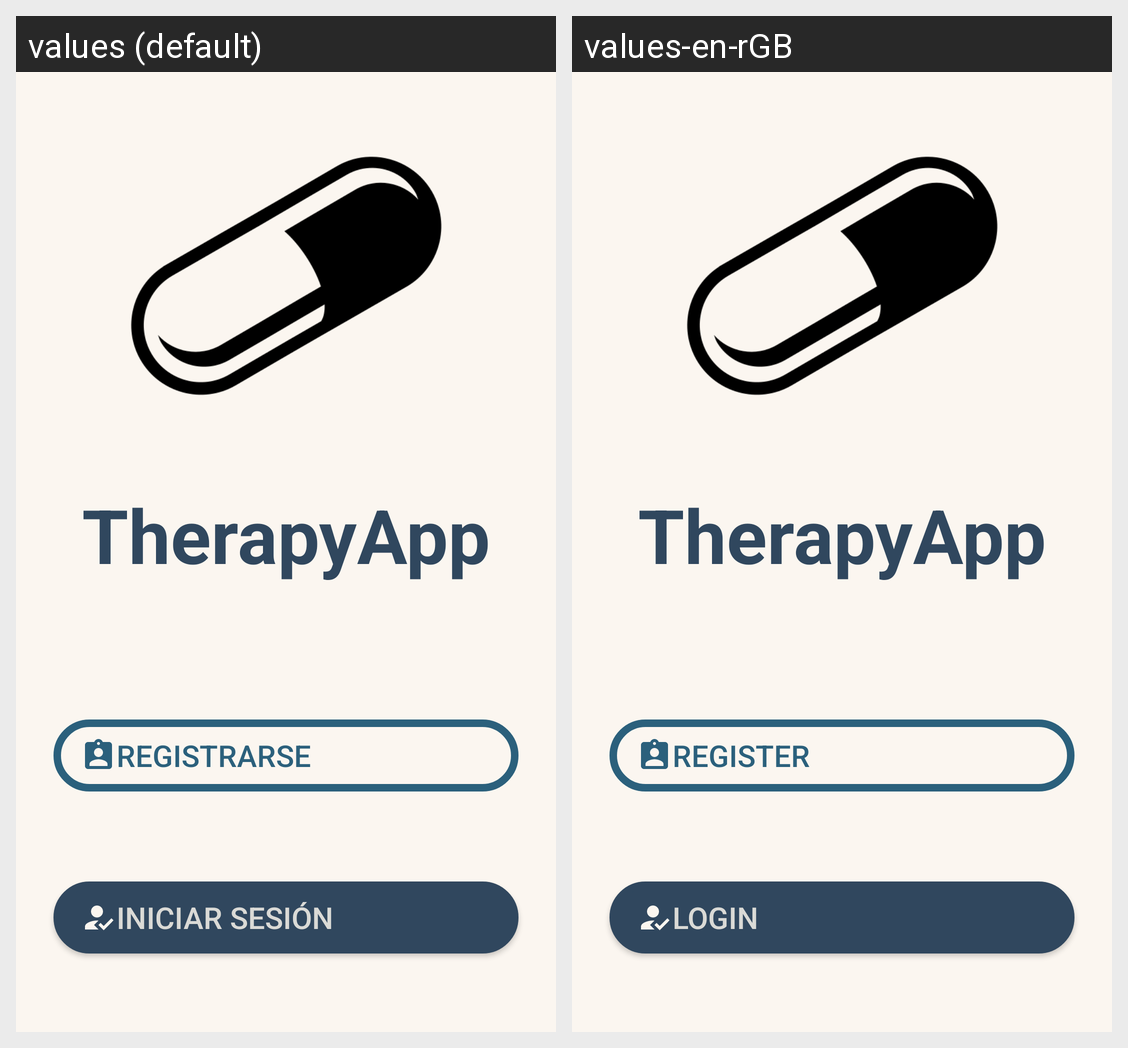

The same Android screen rendered under two of its app's locales, left to right. List the strings drawn on it with the default value and each locale's translation.
Android screen res/layout/activity_inicial.xml rendered under 2 locales, left to right: values (default), values-en-rGB. Device: Nexus 5 (rendered at 1080×1920; each locale shown at half size, 540×960, under a caption strip naming it); theme AppTheme.
Strings drawn on this screen, with the default value and each locale's value (text and hints the layout hard-codes, and strings that could not be matched under every locale, appear in the picture but are not listed):

nombreApp
  values: TherapyApp
  values-en-rGB: TherapyApp

btnRegisterInicial
  values: Registrarse
  values-en-rGB: Register

btnLogin
  values: Iniciar sesión
  values-en-rGB: Login
